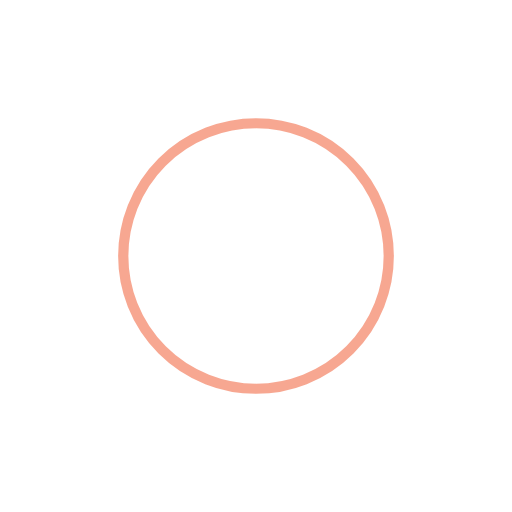
t = 0.00 s
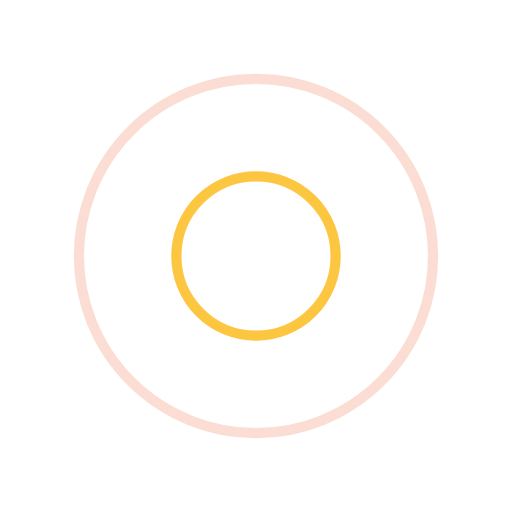
t = 0.25 s
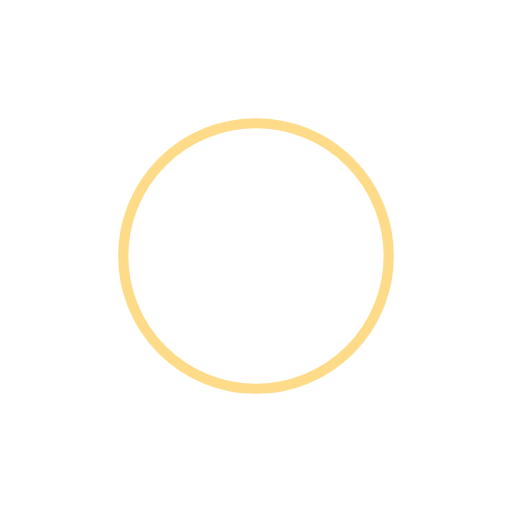
t = 0.50 s
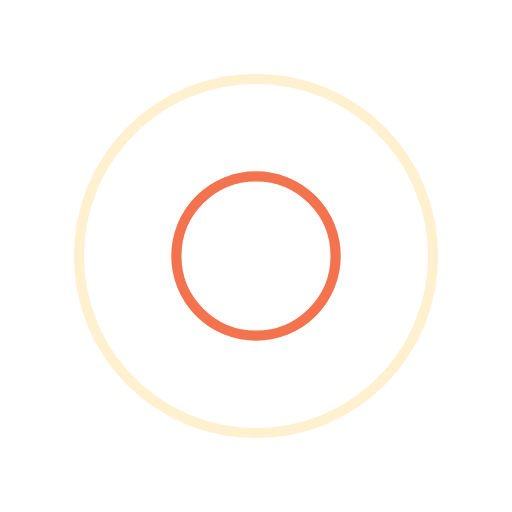
t = 0.75 s

The animated SVG that drew these frames (rendered in a browser with its animation timeline set to each time). Animation: 4 SMIL elements (animate=4); one cycle of 1.00 s, repeats indefinitely.

<svg width="200" height="200" xmlns="http://www.w3.org/2000/svg" viewBox="0 0 100 100" preserveAspectRatio="xMidYMid" class="lds-ripple" style="background:0 0"><circle cx="50" cy="50" r="22.151" fill="none" stroke="#f05125" stroke-width="2"><animate attributeName="r" calcMode="spline" values="0;40" keyTimes="0;1" dur="1" keySplines="0 0.2 0.8 1" begin="-0.5s" repeatCount="indefinite"/><animate attributeName="opacity" calcMode="spline" values="1;0" keyTimes="0;1" dur="1" keySplines="0.2 0 0.8 1" begin="-0.5s" repeatCount="indefinite"/></circle><circle cx="50" cy="50" r="38.59" fill="none" stroke="#fdb813" stroke-width="2"><animate attributeName="r" calcMode="spline" values="0;40" keyTimes="0;1" dur="1" keySplines="0 0.2 0.8 1" begin="0s" repeatCount="indefinite"/><animate attributeName="opacity" calcMode="spline" values="1;0" keyTimes="0;1" dur="1" keySplines="0.2 0 0.8 1" begin="0s" repeatCount="indefinite"/></circle></svg>
